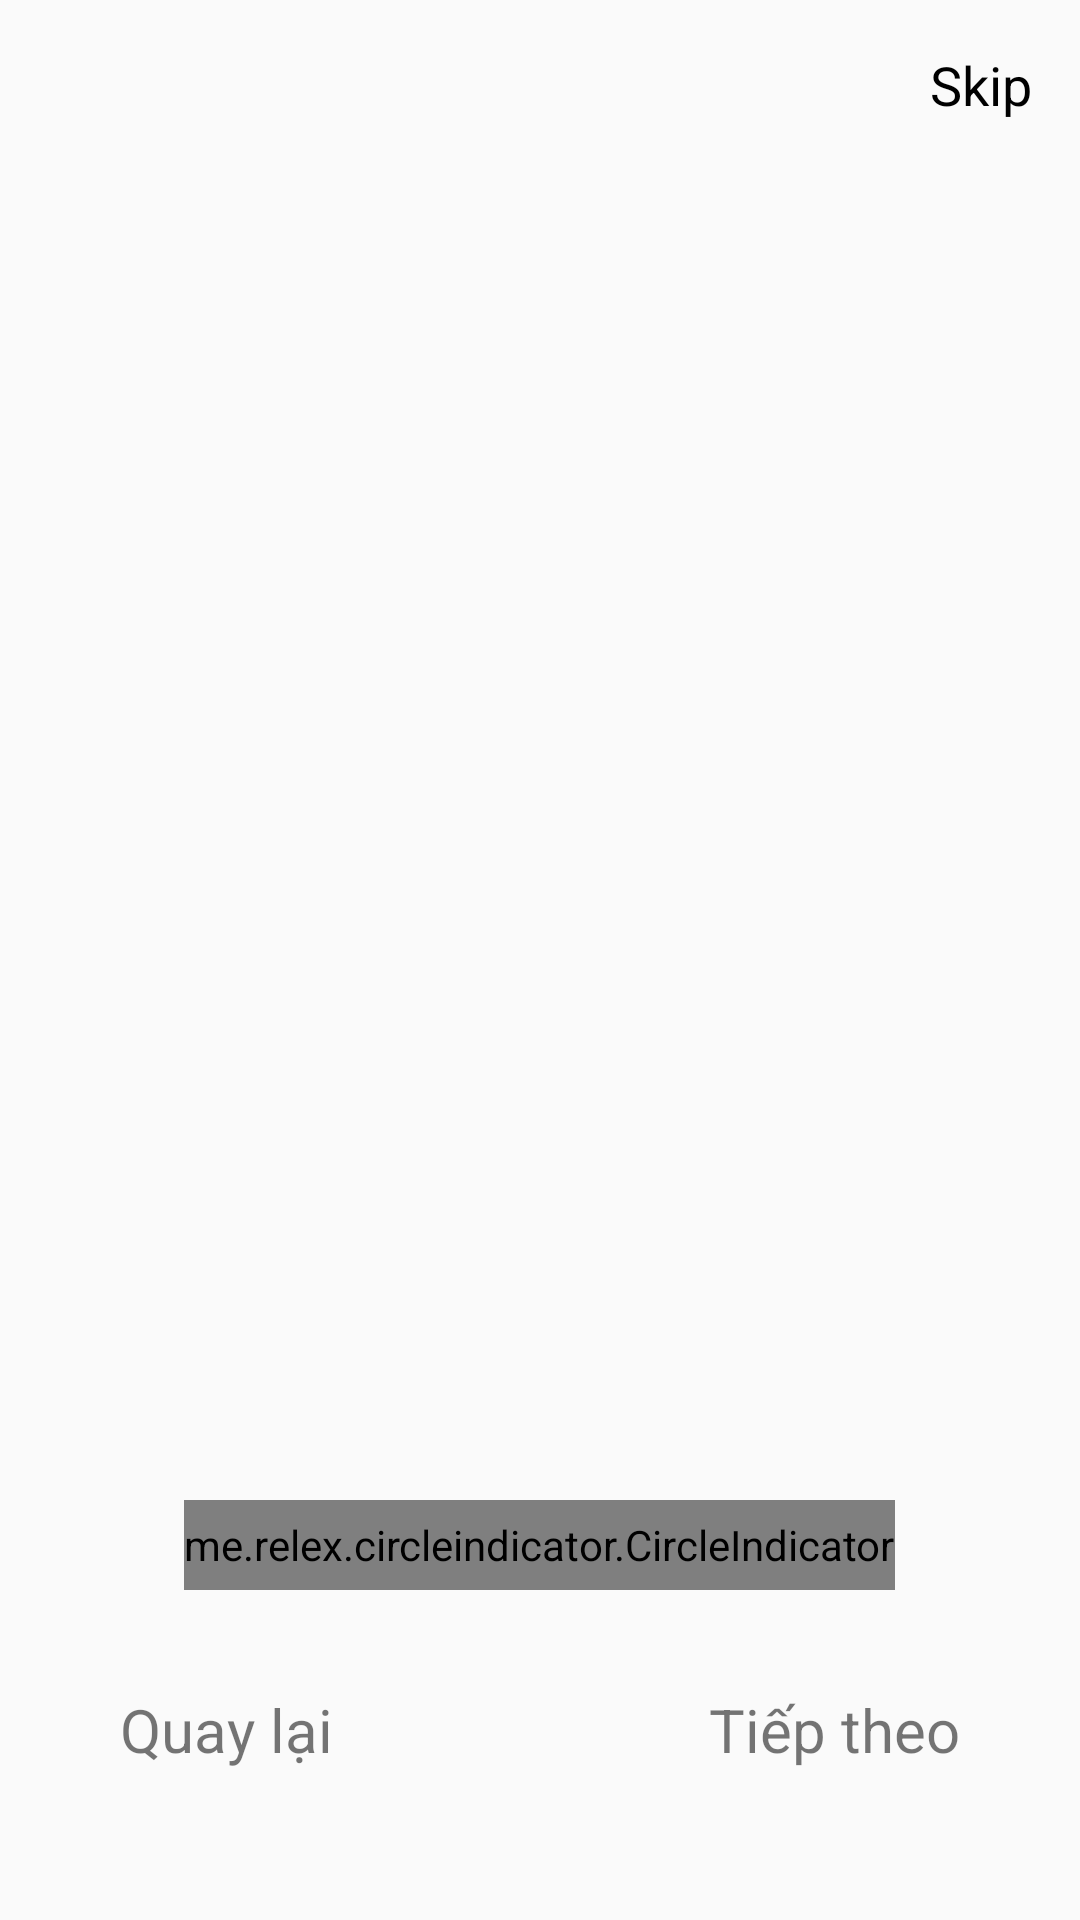

Produce the Android XML layout that renders to this screen, including the resource entries it uses.
<!-- AndroidManifest.xml: application theme Theme.Polysmart -->
<!-- res/layout/activity_onboarding.xml -->
<?xml version="1.0" encoding="utf-8"?>
<RelativeLayout xmlns:android="http://schemas.android.com/apk/res/android"
    xmlns:app="http://schemas.android.com/apk/res-auto"
    xmlns:tools="http://schemas.android.com/tools"
    android:layout_width="match_parent"
    android:layout_height="match_parent"
    tools:context=".OnboardingActivity">
    <TextView
        android:layout_width="wrap_content"
        android:layout_height="wrap_content"
        android:text="Skip"
        android:textSize="18dp"
        android:textColor="@color/black"
        android:padding="16dp"
        android:layout_alignParentEnd="true"
        android:id="@+id/tv_skip"
        />

    <androidx.viewpager.widget.ViewPager
        android:id="@+id/view_pager"
        android:layout_width="match_parent"
        android:layout_height="match_parent"
        android:layout_below="@+id/tv_skip" />

    <RelativeLayout
        android:layout_width="match_parent"
        android:layout_height="wrap_content"
        android:layout_alignParentBottom="true"
        android:layout_marginBottom="100dp"
        android:padding="10dp">

        <me.relex.circleindicator.CircleIndicator
            android:id="@+id/circleIndicator"
            android:layout_width="wrap_content"
            android:layout_height="30dp"
            android:layout_alignParentBottom="true"
            android:layout_centerHorizontal="true"
            app:ci_drawable="@drawable/bg_circle_blue" />


    </RelativeLayout>
    <LinearLayout
        android:layout_width="match_parent"
        android:layout_height="wrap_content"
        android:layout_alignParentBottom="true"
        android:orientation="vertical"
        android:layout_marginBottom="50dp">
        <LinearLayout
            android:layout_width="match_parent"
            android:layout_height="wrap_content"
            android:layout_marginHorizontal="40dp"
            android:orientation="horizontal">

            <TextView
                android:layout_width="wrap_content"
                android:layout_height="wrap_content"
                android:text="Quay lại"
                android:layout_weight="1"
                android:textSize="20dp" />

            <TextView
                android:layout_width="wrap_content"
                android:layout_height="wrap_content"
                android:text="Tiếp theo"
                android:textSize="20dp" />

        </LinearLayout>
    </LinearLayout>



</RelativeLayout>
<!-- resources referenced by this layout -->
<resources>
  <color name="black">#FF000000</color>
  <!-- drawable bg_circle_blue (drawable) -->
  <?xml version="1.0" encoding="utf-8"?>
  <shape xmlns:android="http://schemas.android.com/apk/res/android"
      android:shape="oval">
  
      <solid android:color="@color/purple_500"/>
      <size android:width="5dp" android:height="5dp"/>
  
  </shape>
  <style name="Theme.Polysmart" parent="Theme.AppCompat.Light.NoActionBar">
          
          <item name="colorPrimary">@color/purple_500</item>
          <item name="colorPrimaryVariant">@color/purple_700</item>
          <item name="colorOnPrimary">@color/white</item>
          
          <item name="colorSecondary">@color/teal_200</item>
          <item name="colorSecondaryVariant">@color/teal_700</item>
          <item name="colorOnSecondary">@color/black</item>
          
          <item name="android:statusBarColor" tools:targetApi="l">?attr/colorPrimaryVariant</item>
          
      </style>
  <color name="purple_500">#FF6200EE</color>
  <color name="purple_700">#FF3700B3</color>
  <color name="white">#FFFFFFFF</color>
  <color name="teal_200">#FF03DAC5</color>
  <color name="teal_700">#FF018786</color>
</resources>
